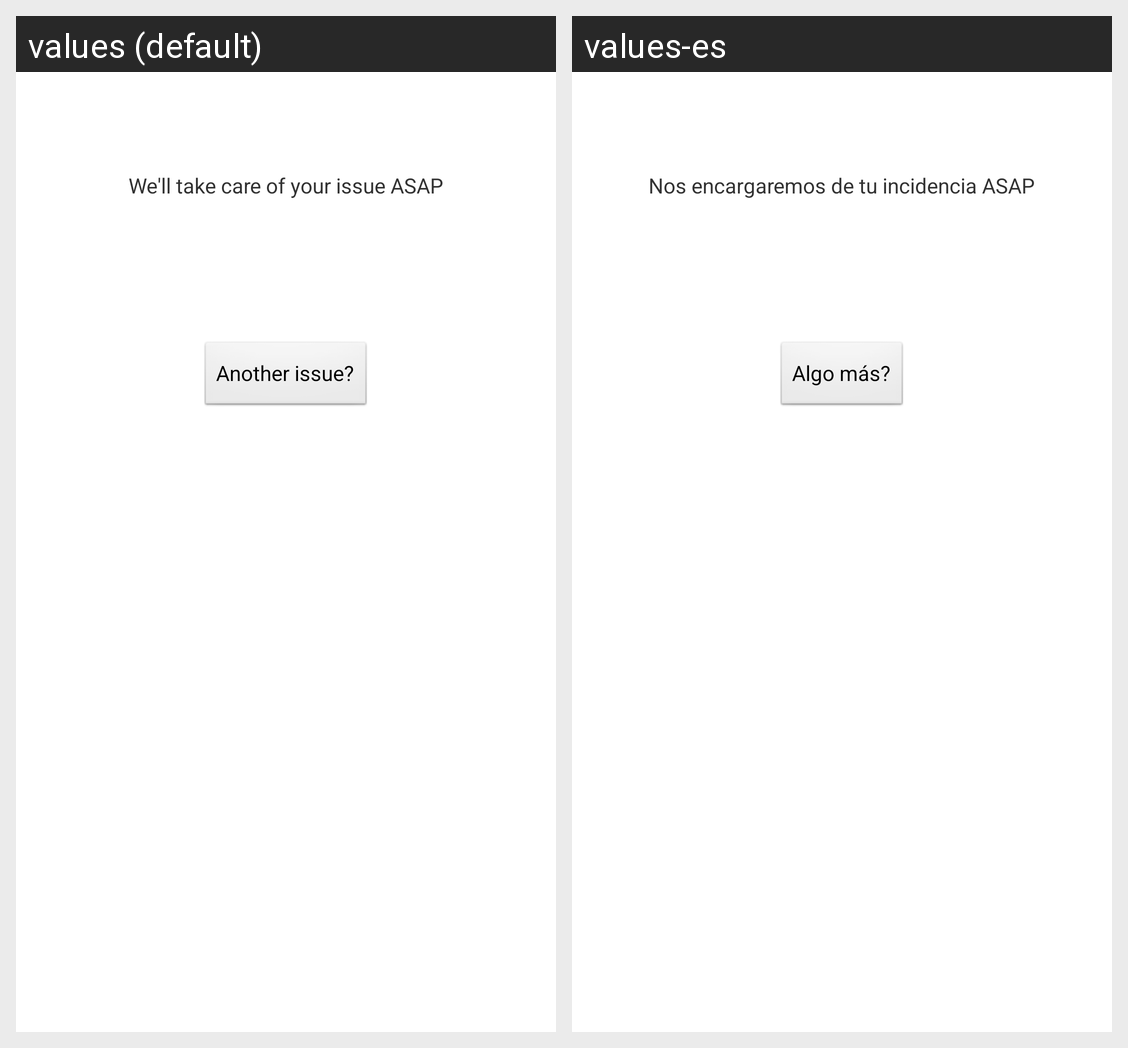

The Android screen above is rendered under two locales of the same app. Produce the string resources it draws, with the default and per-locale values.
Android screen res/layout/report_successful_screen.xml rendered under 2 locales, left to right: values (default), values-es. Device: Nexus 5 (rendered at 1080×1920; each locale shown at half size, 540×960, under a caption strip naming it); theme AppTheme.
Strings drawn on this screen, with the default value and each locale's value (text and hints the layout hard-codes, and strings that could not be matched under every locale, appear in the picture but are not listed):

thanks_message
  values: We'll take care of your issue ASAP
  values-es: Nos encargaremos de tu incidencia ASAP

post_another_issue
  values: Another issue?
  values-es: Algo más?
